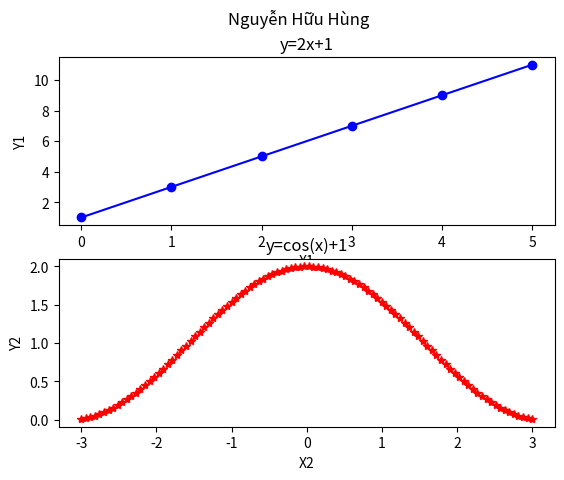

This chart was generated by the following Python code:
import matplotlib.pyplot as plt
import numpy as np

#plot 1:
x=np.linspace(0,5,6)
def f(x):
    return 2*x+1
y= f(x)
plt.subplot(2,1,1)
plt.plot(x,y,"b")
y=[1,3,5,7,9,11]
plt.plot(x,y,"bo")
plt.title("y=2x+1")
plt.xlabel("X1")
plt.ylabel("Y1")

#plot 2:
x=np.linspace(-3,3,100)
def f(x):
    return np.cos(x)+1
y= f(x)
plt.subplot(2,1,2)
plt.plot(x,y,"r*")
plt.title("y=cos(x)+1")
plt.xlabel("X2")
plt.ylabel("Y2")


plt.suptitle("Nguyễn Hữu Hùng")
plt.show()